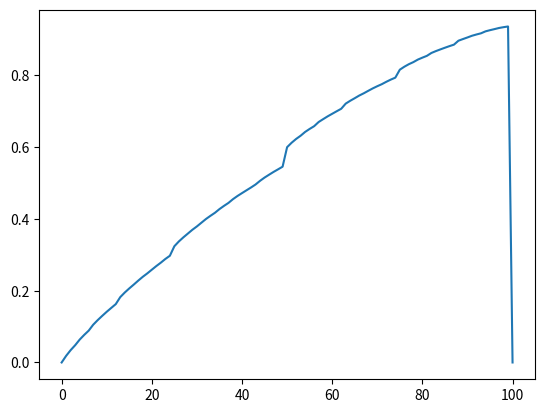

Reproduce this figure in Python.
"""Value-recursion method for deriving the best strategies for
   a tossing coin gambling game.
"""
import numpy as np
import matplotlib.pyplot as plt
p = 0.4

v = np.zeros(101)
theta = 1e-4
gamma = 0.9
astar = np.zeros(101)

# value-recursion method
while(True):
    delta = 0
    for i in range(1, 100):
        tv = v[i]
        maxv = 0
        for j in range(0, min(i, 100 - i) + 1):
            ts1 = i - j
            r1 = (ts1 == 100)
            ts2 = i + j
            r2 = (ts2 == 100)
            e = p * (r1 + gamma * v[ts1]) + (1 - p) * (r2 + gamma * v[ts2])
            if maxv < e:
                maxv = e
                astar[i] = j

        v[i] = maxv
        delta = max(delta, abs(tv - v[i]))

    if delta < theta:
        break

print(astar)
plt.plot(range(101), v)
plt.show()
